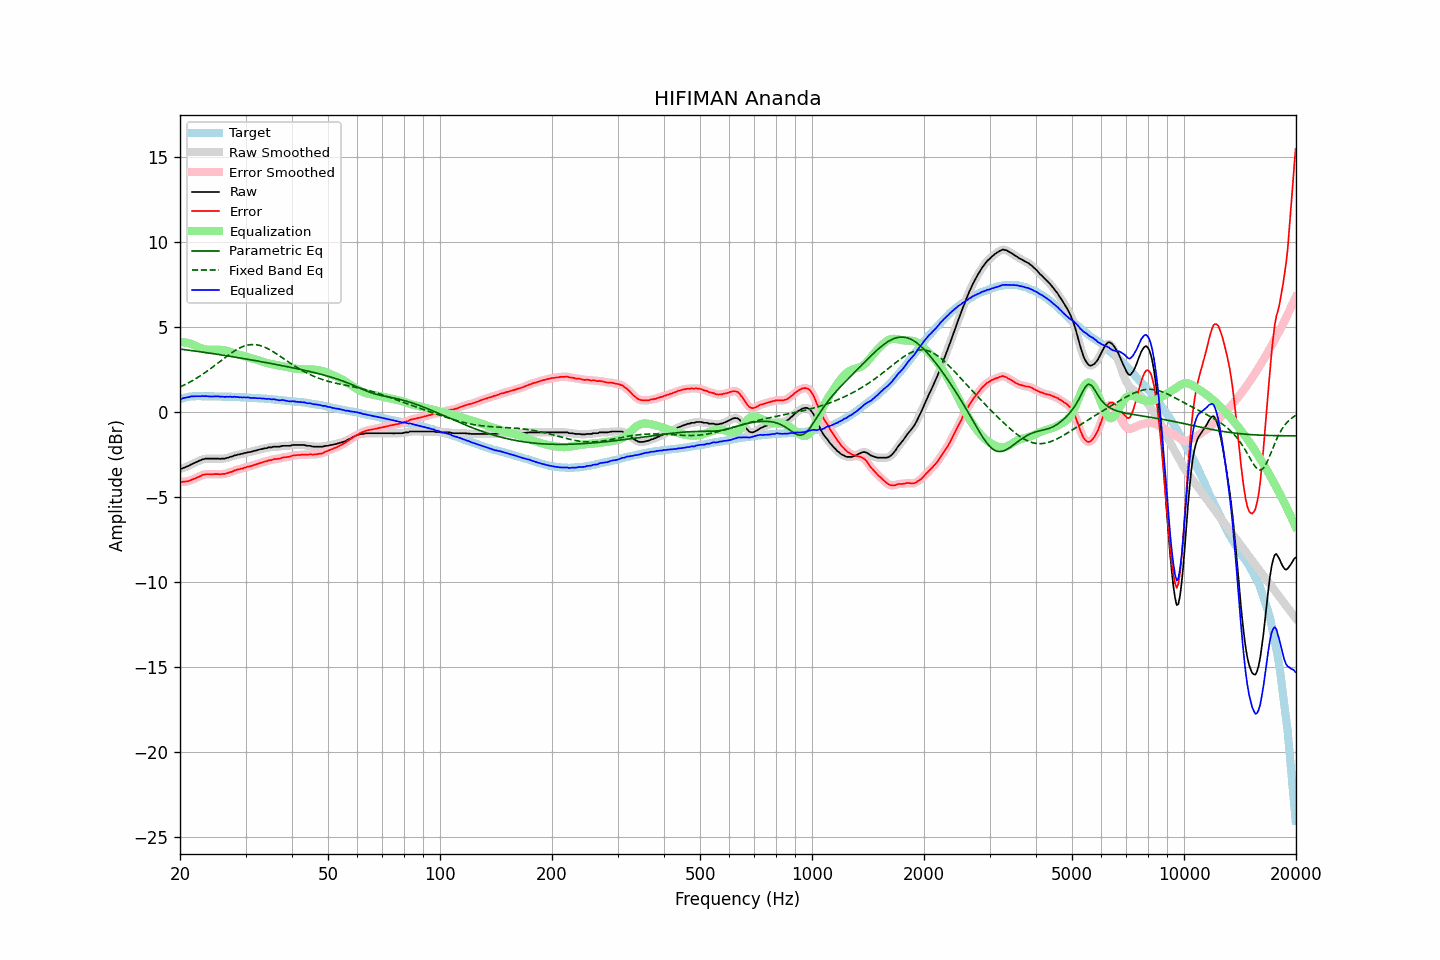

Data behind this chart, as committed beside it:
frequency, raw, error, smoothed, error_smoothed, equalization, parametric_eq, fixed_band_eq, equalized_raw, equalized_smoothed, target
20.00, -3.35, -4.10, -3.35, -4.11, 4.12, 3.70, 1.47, 0.77, 0.76, 0.75
20.20, -3.34, -4.12, -3.33, -4.11, 4.11, 3.69, 1.51, 0.77, 0.79, 0.78
20.40, -3.29, -4.10, -3.29, -4.10, 4.10, 3.67, 1.56, 0.82, 0.81, 0.81
20.61, -3.26, -4.09, -3.26, -4.10, 4.09, 3.66, 1.60, 0.83, 0.83, 0.83
20.81, -3.22, -4.08, -3.22, -4.08, 4.07, 3.65, 1.65, 0.85, 0.85, 0.86
21.02, -3.18, -4.07, -3.18, -4.06, 4.05, 3.64, 1.70, 0.87, 0.87, 0.89
21.23, -3.14, -4.04, -3.13, -4.04, 4.03, 3.62, 1.75, 0.89, 0.89, 0.90
21.44, -3.08, -3.99, -3.09, -4.00, 4.00, 3.61, 1.80, 0.92, 0.91, 0.91
21.66, -3.04, -3.96, -3.04, -3.96, 3.96, 3.60, 1.86, 0.92, 0.92, 0.92
21.87, -3.00, -3.92, -2.99, -3.92, 3.92, 3.59, 1.91, 0.92, 0.93, 0.92
22.09, -2.95, -3.88, -2.95, -3.88, 3.87, 3.57, 1.97, 0.93, 0.92, 0.93
22.31, -2.91, -3.84, -2.91, -3.84, 3.83, 3.56, 2.03, 0.92, 0.92, 0.93
22.54, -2.86, -3.79, -2.86, -3.79, 3.79, 3.55, 2.09, 0.93, 0.93, 0.93
22.76, -2.83, -3.76, -2.82, -3.75, 3.75, 3.53, 2.15, 0.92, 0.93, 0.93
22.99, -2.78, -3.70, -2.79, -3.71, 3.72, 3.52, 2.21, 0.94, 0.93, 0.92
23.22, -2.77, -3.69, -2.76, -3.68, 3.69, 3.51, 2.28, 0.93, 0.93, 0.92
23.45, -2.74, -3.66, -2.74, -3.66, 3.67, 3.49, 2.34, 0.94, 0.93, 0.92
23.69, -2.74, -3.66, -2.74, -3.66, 3.66, 3.48, 2.41, 0.92, 0.92, 0.92
23.92, -2.74, -3.65, -2.74, -3.66, 3.65, 3.47, 2.48, 0.92, 0.92, 0.92
24.16, -2.74, -3.66, -2.74, -3.66, 3.65, 3.45, 2.55, 0.91, 0.91, 0.93
24.40, -2.74, -3.66, -2.74, -3.66, 3.65, 3.44, 2.62, 0.91, 0.91, 0.93
24.65, -2.74, -3.65, -2.74, -3.66, 3.65, 3.42, 2.69, 0.92, 0.92, 0.91
24.89, -2.74, -3.65, -2.74, -3.65, 3.66, 3.41, 2.76, 0.92, 0.92, 0.91
25.14, -2.74, -3.65, -2.74, -3.65, 3.66, 3.39, 2.83, 0.92, 0.92, 0.91
25.39, -2.74, -3.65, -2.74, -3.66, 3.66, 3.38, 2.91, 0.92, 0.91, 0.91
25.65, -2.76, -3.67, -2.75, -3.65, 3.65, 3.36, 2.98, 0.90, 0.91, 0.91
25.91, -2.74, -3.64, -2.75, -3.65, 3.65, 3.35, 3.05, 0.91, 0.90, 0.90
26.16, -2.74, -3.64, -2.74, -3.64, 3.64, 3.33, 3.13, 0.90, 0.90, 0.90
26.43, -2.74, -3.64, -2.73, -3.63, 3.62, 3.32, 3.20, 0.88, 0.89, 0.90
26.69, -2.70, -3.60, -2.71, -3.61, 3.60, 3.30, 3.27, 0.90, 0.89, 0.90
26.96, -2.69, -3.59, -2.68, -3.58, 3.58, 3.29, 3.34, 0.89, 0.90, 0.90
27.23, -2.64, -3.54, -2.65, -3.55, 3.55, 3.27, 3.41, 0.91, 0.89, 0.90
27.50, -2.63, -3.53, -2.62, -3.52, 3.51, 3.26, 3.47, 0.89, 0.89, 0.90
27.77, -2.60, -3.48, -2.59, -3.48, 3.48, 3.24, 3.54, 0.88, 0.89, 0.89
28.05, -2.55, -3.43, -2.56, -3.44, 3.45, 3.23, 3.60, 0.90, 0.89, 0.89
28.33, -2.54, -3.41, -2.53, -3.41, 3.42, 3.21, 3.65, 0.88, 0.89, 0.87
28.62, -2.50, -3.37, -2.51, -3.38, 3.39, 3.20, 3.71, 0.89, 0.88, 0.87
28.90, -2.50, -3.37, -2.49, -3.36, 3.36, 3.18, 3.76, 0.86, 0.87, 0.87
29.19, -2.46, -3.32, -2.47, -3.33, 3.33, 3.16, 3.80, 0.87, 0.86, 0.86
29.48, -2.46, -3.33, -2.45, -3.31, 3.30, 3.15, 3.84, 0.85, 0.86, 0.87
29.78, -2.41, -3.27, -2.42, -3.28, 3.28, 3.13, 3.88, 0.87, 0.86, 0.86
30.08, -2.41, -3.27, -2.40, -3.25, 3.26, 3.12, 3.90, 0.85, 0.86, 0.86
30.38, -2.37, -3.22, -2.38, -3.22, 3.23, 3.10, 3.93, 0.86, 0.85, 0.85
30.68, -2.36, -3.20, -2.36, -3.20, 3.20, 3.08, 3.95, 0.84, 0.84, 0.85
30.99, -2.35, -3.18, -2.34, -3.18, 3.18, 3.07, 3.96, 0.83, 0.84, 0.83
31.30, -2.32, -3.15, -2.32, -3.15, 3.15, 3.05, 3.96, 0.83, 0.83, 0.83
31.61, -2.29, -3.12, -2.29, -3.12, 3.12, 3.03, 3.96, 0.83, 0.82, 0.83
31.93, -2.27, -3.09, -2.27, -3.09, 3.09, 3.02, 3.96, 0.82, 0.82, 0.82
32.24, -2.25, -3.06, -2.24, -3.06, 3.06, 3.00, 3.94, 0.81, 0.82, 0.81
32.57, -2.22, -3.02, -2.22, -3.03, 3.03, 2.98, 3.92, 0.81, 0.81, 0.81
32.89, -2.19, -2.99, -2.19, -3.00, 3.00, 2.97, 3.90, 0.81, 0.80, 0.80
33.22, -2.18, -2.97, -2.17, -2.96, 2.97, 2.95, 3.87, 0.79, 0.80, 0.79
33.55, -2.15, -2.94, -2.15, -2.94, 2.94, 2.93, 3.84, 0.79, 0.79, 0.79
33.89, -2.13, -2.91, -2.13, -2.92, 2.91, 2.91, 3.79, 0.78, 0.78, 0.78
34.23, -2.13, -2.91, -2.11, -2.88, 2.88, 2.90, 3.75, 0.76, 0.77, 0.78
34.57, -2.08, -2.84, -2.10, -2.86, 2.86, 2.88, 3.70, 0.78, 0.76, 0.77
34.92, -2.08, -2.83, -2.08, -2.84, 2.84, 2.86, 3.65, 0.76, 0.76, 0.75
35.27, -2.08, -2.83, -2.06, -2.81, 2.82, 2.84, 3.60, 0.74, 0.76, 0.75
35.62, -2.04, -2.78, -2.05, -2.79, 2.80, 2.83, 3.54, 0.76, 0.74, 0.74
35.97, -2.04, -2.76, -2.04, -2.77, 2.78, 2.81, 3.48, 0.74, 0.73, 0.73
... 635 more rows
